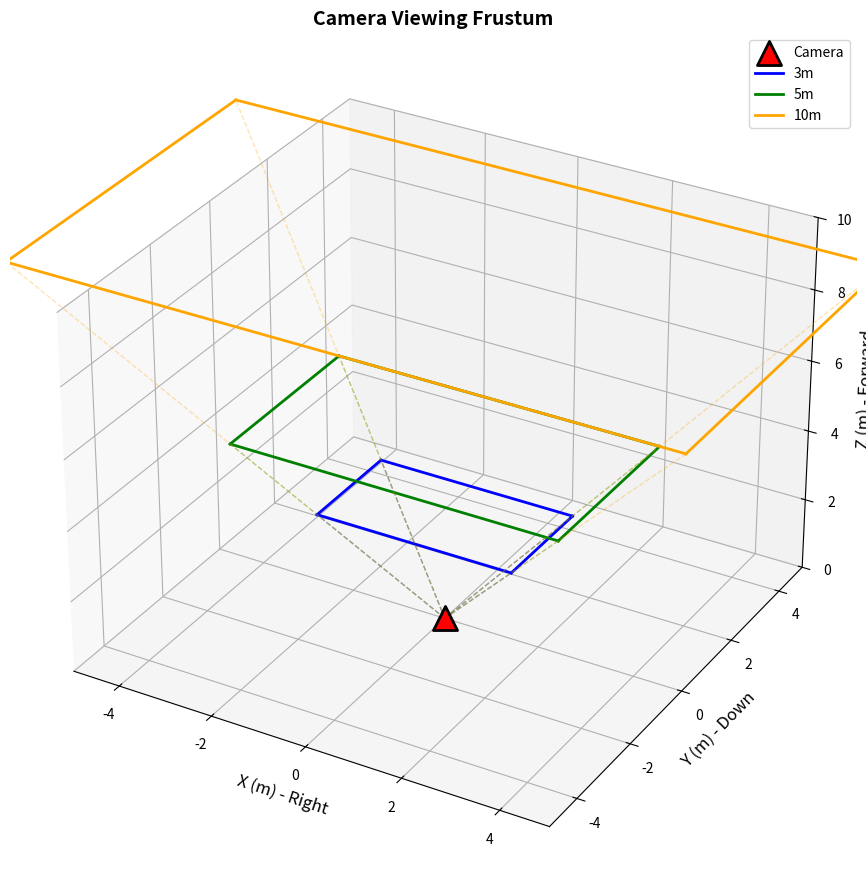

Source code (Python):
#!/usr/bin/env python3

import numpy as np
import matplotlib.pyplot as plt
from mpl_toolkits.mplot3d import Axes3D

class ProjectionTester:
    """Test 3D to 2D projection with your camera parameters"""
    
    def __init__(self):
        # YOUR camera parameters
        self.fx = 1397.22
        self.fy = 1397.22
        self.cx = 960.0
        self.cy = 540.0
        
        # Camera matrix K
        self.K = np.array([
            [self.fx, 0,       self.cx],
            [0,       self.fy, self.cy],
            [0,       0,       1      ]
        ])
        
        self.image_width = 1920
        self.image_height = 1080
        
        print("Camera Parameters Loaded:")
        print(f"  fx = {self.fx:.2f} pixels")
        print(f"  fy = {self.fy:.2f} pixels")
        print(f"  cx = {self.cx:.2f} pixels")
        print(f"  cy = {self.cy:.2f} pixels")
        print(f"  Resolution = {self.image_width}x{self.image_height}")
        print()
    
    def project_point(self, point_3d):
        """
        Project a 3D point to 2D pixel coordinates
        
        Args:
            point_3d: [x, y, z] in camera frame (meters)
                     x: right, y: down, z: forward
        
        Returns:
            pixel: [u, v] in image (pixels)
        """
        # Project using camera matrix
        point_3d = np.array(point_3d)
        pixel_homogeneous = self.K @ point_3d
        
        # Normalize by depth (z coordinate)
        pixel = pixel_homogeneous[:2] / pixel_homogeneous[2]
        
        return pixel
    
    def is_in_image(self, pixel):
        """Check if pixel is visible in image"""
        u, v = pixel
        return (0 <= u < self.image_width and 
                0 <= v < self.image_height)
    
    def test_basic_projection(self):
        """Test basic projection with simple points"""
        print("=" * 70)
        print("TEST 1: Basic Projection")
        print("=" * 70)
        
        test_points = [
            ([0, 0, 5], "5m straight ahead, center"),
            ([1, 0, 5], "5m ahead, 1m right"),
            ([-1, 0, 5], "5m ahead, 1m left"),
            ([0, 1, 5], "5m ahead, 1m down"),
            ([0, -1, 5], "5m ahead, 1m up"),
            ([0, 0, 10], "10m straight ahead"),
        ]
        
        for point_3d, description in test_points:
            pixel = self.project_point(point_3d)
            visible = self.is_in_image(pixel)
            
            status = "✓ VISIBLE" if visible else "✗ OUT OF VIEW"
            
            print(f"Point: {point_3d}")
            print(f"  Description: {description}")
            print(f"  Pixel: ({pixel[0]:.1f}, {pixel[1]:.1f}) {status}")
            print()
    
    def test_grid_projection(self):
        """Test projection of a grid of points"""
        print("=" * 70)
        print("TEST 2: Grid Projection")
        print("=" * 70)
        
        visible_count = 0
        total_count = 0
        
        for x in np.linspace(-3, 3, 7):  # Left to right
            for y in np.linspace(-2, 2, 5):  # Up to down
                for z in [3, 5, 10]:  # Different depths
                    total_count += 1
                    point_3d = [x, y, z]
                    pixel = self.project_point(point_3d)
                    
                    if self.is_in_image(pixel):
                        visible_count += 1
        
        print(f"Grid: 7x5 points at 3 depths = {total_count} total points")
        print(f"Visible: {visible_count}/{total_count} points")
        print(f"Coverage: {visible_count/total_count*100:.1f}%")
        print()
    
    def visualize_frustum(self):
        """Visualize camera viewing frustum in 3D"""
        print("=" * 70)
        print("TEST 3: Visualizing Camera Frustum")
        print("=" * 70)
        
        fig = plt.figure(figsize=(12, 9))
        ax = fig.add_subplot(111, projection='3d')
        
        # Camera at origin
        ax.scatter(0, 0, 0, c='red', s=300, marker='^', 
                  label='Camera', edgecolors='black', linewidths=2)
        
        # Draw frustum at different depths
        colors = ['blue', 'green', 'orange']
        depths = [3, 5, 10]
        
        for depth, color in zip(depths, colors):
            # Four corners of image at this depth
            corners_pixel = [
                [0, 0],                          # Top-left
                [self.image_width, 0],           # Top-right
                [self.image_width, self.image_height],  # Bottom-right
                [0, self.image_height]           # Bottom-left
            ]
            
            # Back-project to 3D
            corners_3d = []
            for u, v in corners_pixel:
                # Create ray through pixel
                ray = np.linalg.inv(self.K) @ np.array([u, v, 1])
                # Scale ray to desired depth
                point_3d = ray * depth / ray[2]
                corners_3d.append(point_3d)
            
            corners_3d = np.array(corners_3d)
            
            # Draw rectangle at this depth
            for i in range(4):
                j = (i + 1) % 4
                ax.plot([corners_3d[i, 0], corners_3d[j, 0]],
                       [corners_3d[i, 1], corners_3d[j, 1]],
                       [corners_3d[i, 2], corners_3d[j, 2]], 
                       c=color, linewidth=2, label=f'{depth}m' if i == 0 else '')
            
            # Draw lines from camera to corners
            for corner in corners_3d:
                ax.plot([0, corner[0]], [0, corner[1]], [0, corner[2]], 
                       c=color, linestyle='--', alpha=0.3, linewidth=1)
        
        # Labels and formatting
        ax.set_xlabel('X (m) - Right', fontsize=12)
        ax.set_ylabel('Y (m) - Down', fontsize=12)
        ax.set_zlabel('Z (m) - Forward', fontsize=12)
        ax.set_title('Camera Viewing Frustum', fontsize=14, fontweight='bold')
        ax.legend(fontsize=10)
        
        # Set equal aspect ratio
        max_range = 10
        ax.set_xlim([-max_range/2, max_range/2])
        ax.set_ylim([-max_range/2, max_range/2])
        ax.set_zlim([0, max_range])
        
        plt.tight_layout()
        plt.savefig('camera_frustum_module1.png', dpi=150, bbox_inches='tight')
        print("✓ Saved: camera_frustum_module1.png")
        plt.show()
    
    def calculate_fov(self):
        """Calculate field of view"""
        print("=" * 70)
        print("TEST 4: Field of View Calculation")
        print("=" * 70)
        
        # Horizontal FOV
        fov_horizontal = 2 * np.arctan(self.image_width / (2 * self.fx))
        fov_horizontal_deg = np.degrees(fov_horizontal)
        
        # Vertical FOV
        fov_vertical = 2 * np.arctan(self.image_height / (2 * self.fy))
        fov_vertical_deg = np.degrees(fov_vertical)
        
        print(f"Horizontal FOV: {fov_horizontal_deg:.2f}°")
        print(f"Vertical FOV: {fov_vertical_deg:.2f}°")
        print()
        
        # Visible area at different distances
        print("Visible area at different distances:")
        for distance in [1, 3, 5, 10, 20]:
            width = 2 * distance * np.tan(fov_horizontal / 2)
            height = 2 * distance * np.tan(fov_vertical / 2)
            print(f"  At {distance:2d}m: {width:.2f}m wide × {height:.2f}m tall")
        print()


def main():
    print("\n" + "=" * 70)
    print("MODULE 1: CAMERA PROJECTION TESTING")
    print("=" * 70 + "\n")
    
    tester = ProjectionTester()
    
    # Run all tests
    tester.calculate_fov()
    tester.test_basic_projection()
    tester.test_grid_projection()
    tester.visualize_frustum()
    
    print("=" * 70)
    print("✓ All tests complete!")
    print("=" * 70)


if __name__ == '__main__':
    main()
